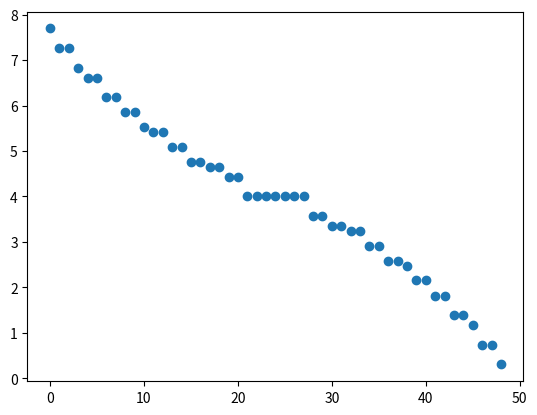

This chart was generated by the following Python code:
import numpy as np
import matplotlib.pyplot as plt
from numpy.testing._private.utils import KnownFailureException

def make_tridiag(main_diag, upper, lower):
    res = np.diag(main_diag) + np.diag(upper, 1) + np.diag(lower, -1)
    return res

def make_Tn(n):
    if n <= 0 :
        raise KeyError
    
    off_main_diag = [-1 for _ in range(n-1)]
    upper = np.diag(off_main_diag,  1)
    lower = np.diag(off_main_diag, -1)
    return 4*np.eye(n) + upper + lower

def make_An(n):
    if n <= 0 :
        raise KeyError

    Tn = make_Tn(n)
    if n == 1 :
        return Tn

    I = np.eye(n)
    O = np.zeros((n,n))

    res = np.block([Tn, -I] + [O] * (n-2))  # first 'row'
    for i in range(1, n-1):
        tmp = np.block([O] * (i-1) + [-I, Tn, -I] + [O] * (n-2-i))
        res = np.vstack((res, tmp))
    tmp = tmp = np.block([O] * (n-2) + [-I, Tn])
    res = np.vstack((res, tmp))  # last 'row'
    return res    

def make_ej(j, n):
    res = np.hstack((np.zeros(j-1), [1], np.zeros(n-j)))
    return res

def residual(v, Q):
    # proj = Q @ np.linalg.inv(Q.T @ Q) @ Q.T
    proj = Q @ Q.T
    return v - proj @ v

def vec_transpose(v):
    vT = np.reshape(v.copy(), (-1, 1))
    return vT


A = make_An(7)
eps = 10**-6  # set the tolerance to determine stopping criteria.

## Task 1 : Use Power method to find lambda_max

n = np.size(A, 0)  # dimension we are dealing with
yk = make_ej(1, n)
rk = (yk.T @ A @ yk) / (np.dot(yk, yk))
rel_err = np.finfo(float).max  # virtually making a do-while statement

while rel_err > eps or abs(rk) < eps:
    yk = A @ yk / np.linalg.norm(A @ yk)
    rk_new = (yk.T @ A @ yk) / (np.dot(yk, yk))
    rel_err = abs(rk_new - rk) / abs(rk)
    rk = rk_new

print("Maximum eigenvalue computed using Power Method:")
print("\t", rk)


## Task 2-1 : Use Lanczos method to compute a tridiag matrix similar to An

gamma = []
delta = []
gamma_i = 0
q = make_ej(1, n)
q_prev = np.zeros(n)

i = 1
queue = 1

delta.append(q.T @ A @ q)
Q = vec_transpose(q)

while i < n :
    i = i + 1
    delta_i = q.T @ A @ q
    delta.append(delta_i)
    r_i = A @ q - delta_i * q - gamma_i * q_prev
    gamma_i = np.linalg.norm(r_i)
    
    if abs(gamma_i) < eps:
        if i <= n:
            gamma_i = 0
            gamma.append(gamma_i)
            new_q = np.zeros(0)
            while np.linalg.norm(new_q) < eps:
                if queue > n :
                    raise KeyError
                queue = queue + 1
                test = make_ej(queue, n)
                new_q = residual(test, Q)
            q = new_q / np.linalg.norm(new_q)
            Q = np.hstack((Q, vec_transpose(q)))
        else :
            break
    else :
        gamma.append(gamma_i)
        q_prev = q
        q = r_i / gamma_i
        Q = np.hstack((Q, vec_transpose(q)))

tridiag = make_tridiag(delta, gamma, gamma)
eigval, _ = np.linalg.eig(tridiag)
eigval = np.sort(eigval)[::-1]

print("Maximum eigenvalue computed using Lanczos Method:")
print("\t", eigval[0])

print("Maximum eigenvalue computed using internal method eig:")
print("\t", np.amax(np.linalg.eig(A)[0]))

plt.scatter([i for i in range(len(eigval))], eigval, label = "eigenvalues")
plt.show()
